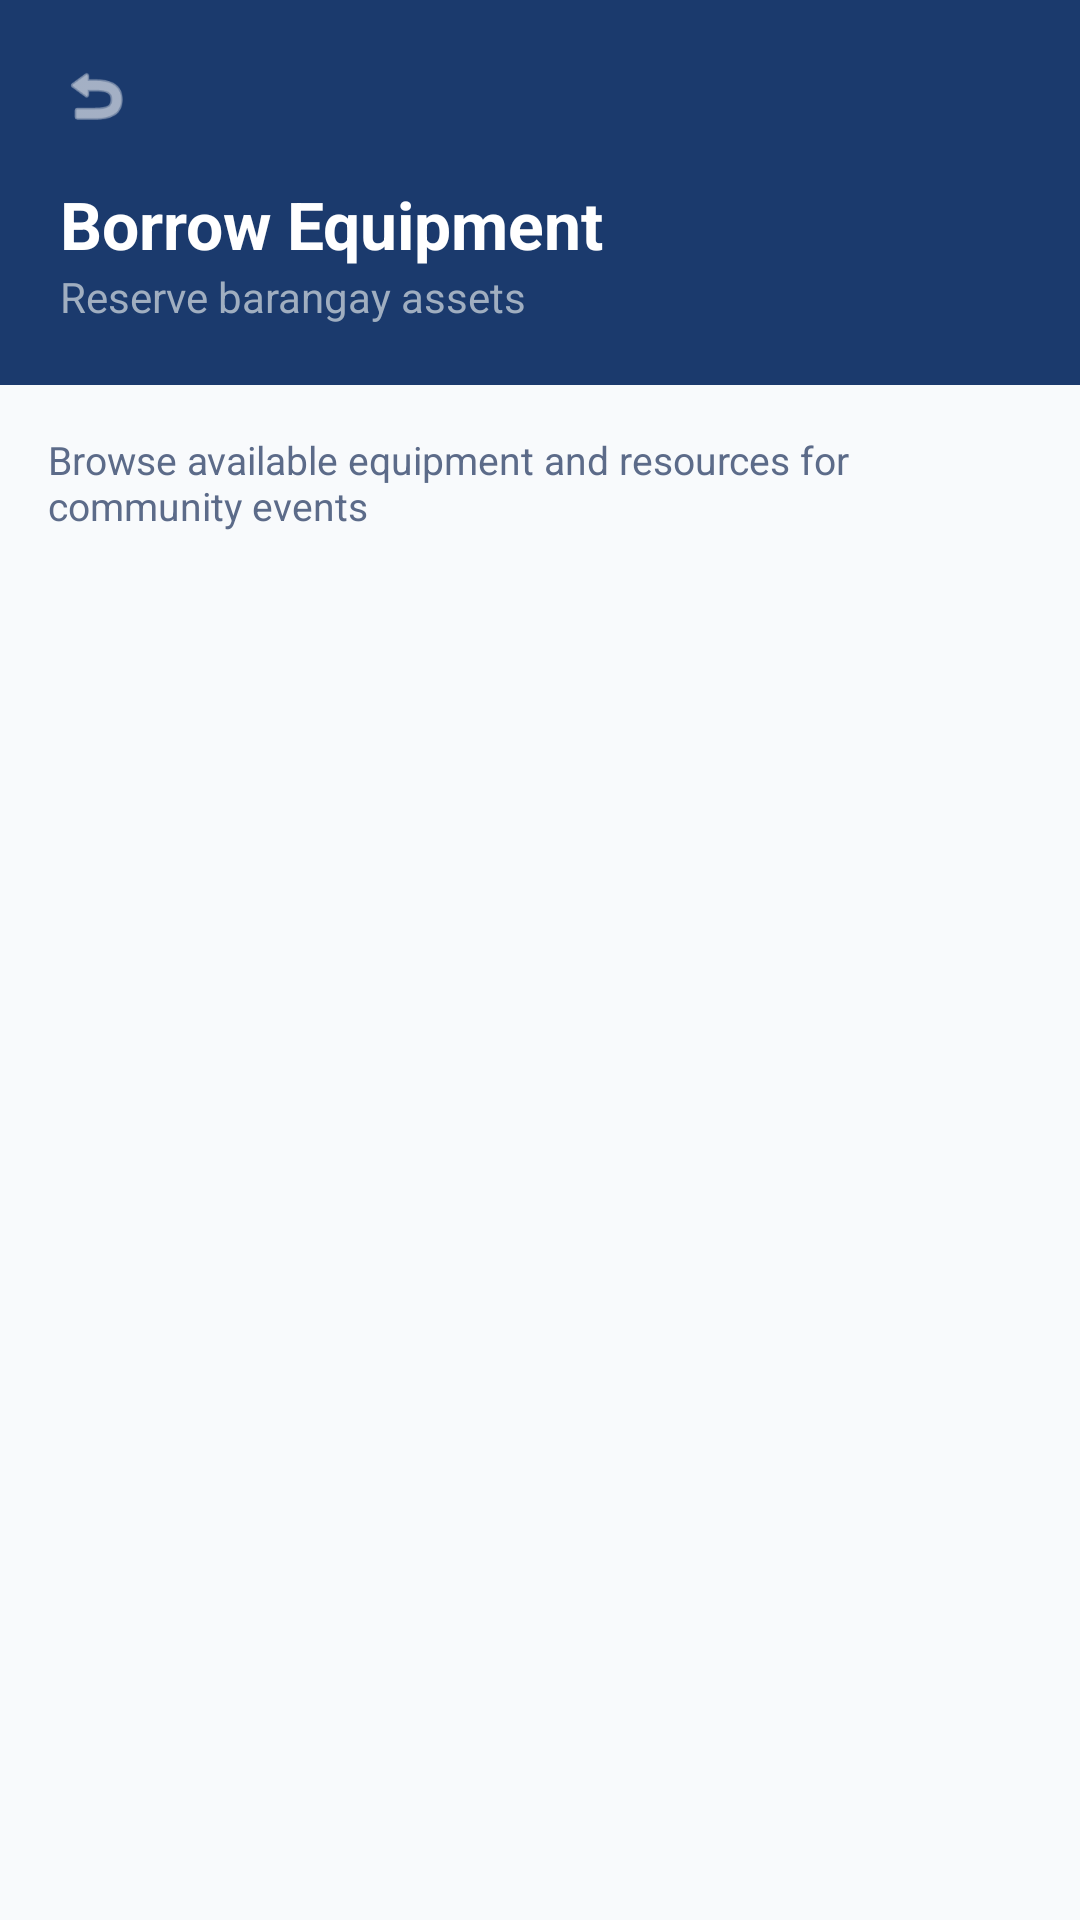

The Android layout XML behind this screen, and the referenced resources:
<!-- AndroidManifest.xml: application theme Theme.BReady -->
<!-- res/layout/activity_resident_borrow.xml -->
<?xml version="1.0" encoding="utf-8"?>
<LinearLayout xmlns:android="http://schemas.android.com/apk/res/android"
    xmlns:app="http://schemas.android.com/apk/res-auto"
    android:layout_width="match_parent"
    android:layout_height="match_parent"
    android:background="#F8FAFC"
    android:orientation="vertical">

    <RelativeLayout
        android:layout_width="match_parent"
        android:layout_height="wrap_content"
        android:background="#1B3A6D"
        android:padding="20dp">
        <ImageView
            android:id="@+id/btnBack"
            android:layout_width="24dp"
            android:layout_height="24dp"
            android:layout_marginBottom="16dp"
            android:src="@android:drawable/ic_menu_revert"
            app:tint="@android:color/white" />
        <TextView
            android:id="@+id/tvTitle"
            android:layout_width="wrap_content"
            android:layout_height="wrap_content"
            android:layout_below="@id/btnBack"
            android:text="Borrow Equipment"
            android:textColor="@android:color/white"
            android:textSize="22sp"
            android:textStyle="bold" />
        <TextView
            android:layout_width="wrap_content"
            android:layout_height="wrap_content"
            android:layout_below="@id/tvTitle"
            android:text="Reserve barangay assets"
            android:textColor="#A0AEC0" />
    </RelativeLayout>

    <TextView
        android:layout_width="match_parent"
        android:layout_height="wrap_content"
        android:padding="16dp"
        android:text="Browse available equipment and resources for community events"
        android:textColor="#5C6B89"
        android:textSize="13sp" />

    <androidx.recyclerview.widget.RecyclerView
        android:id="@+id/rvEquipment"
        android:layout_width="match_parent"
        android:layout_height="match_parent" />
</LinearLayout>
<!-- resources referenced by this layout -->
<resources>
  <style name="Theme.BReady" parent="Base.Theme.BReady" />
  <style name="Base.Theme.BReady" parent="Theme.Material3.DayNight.NoActionBar">
          
          
      </style>
</resources>
